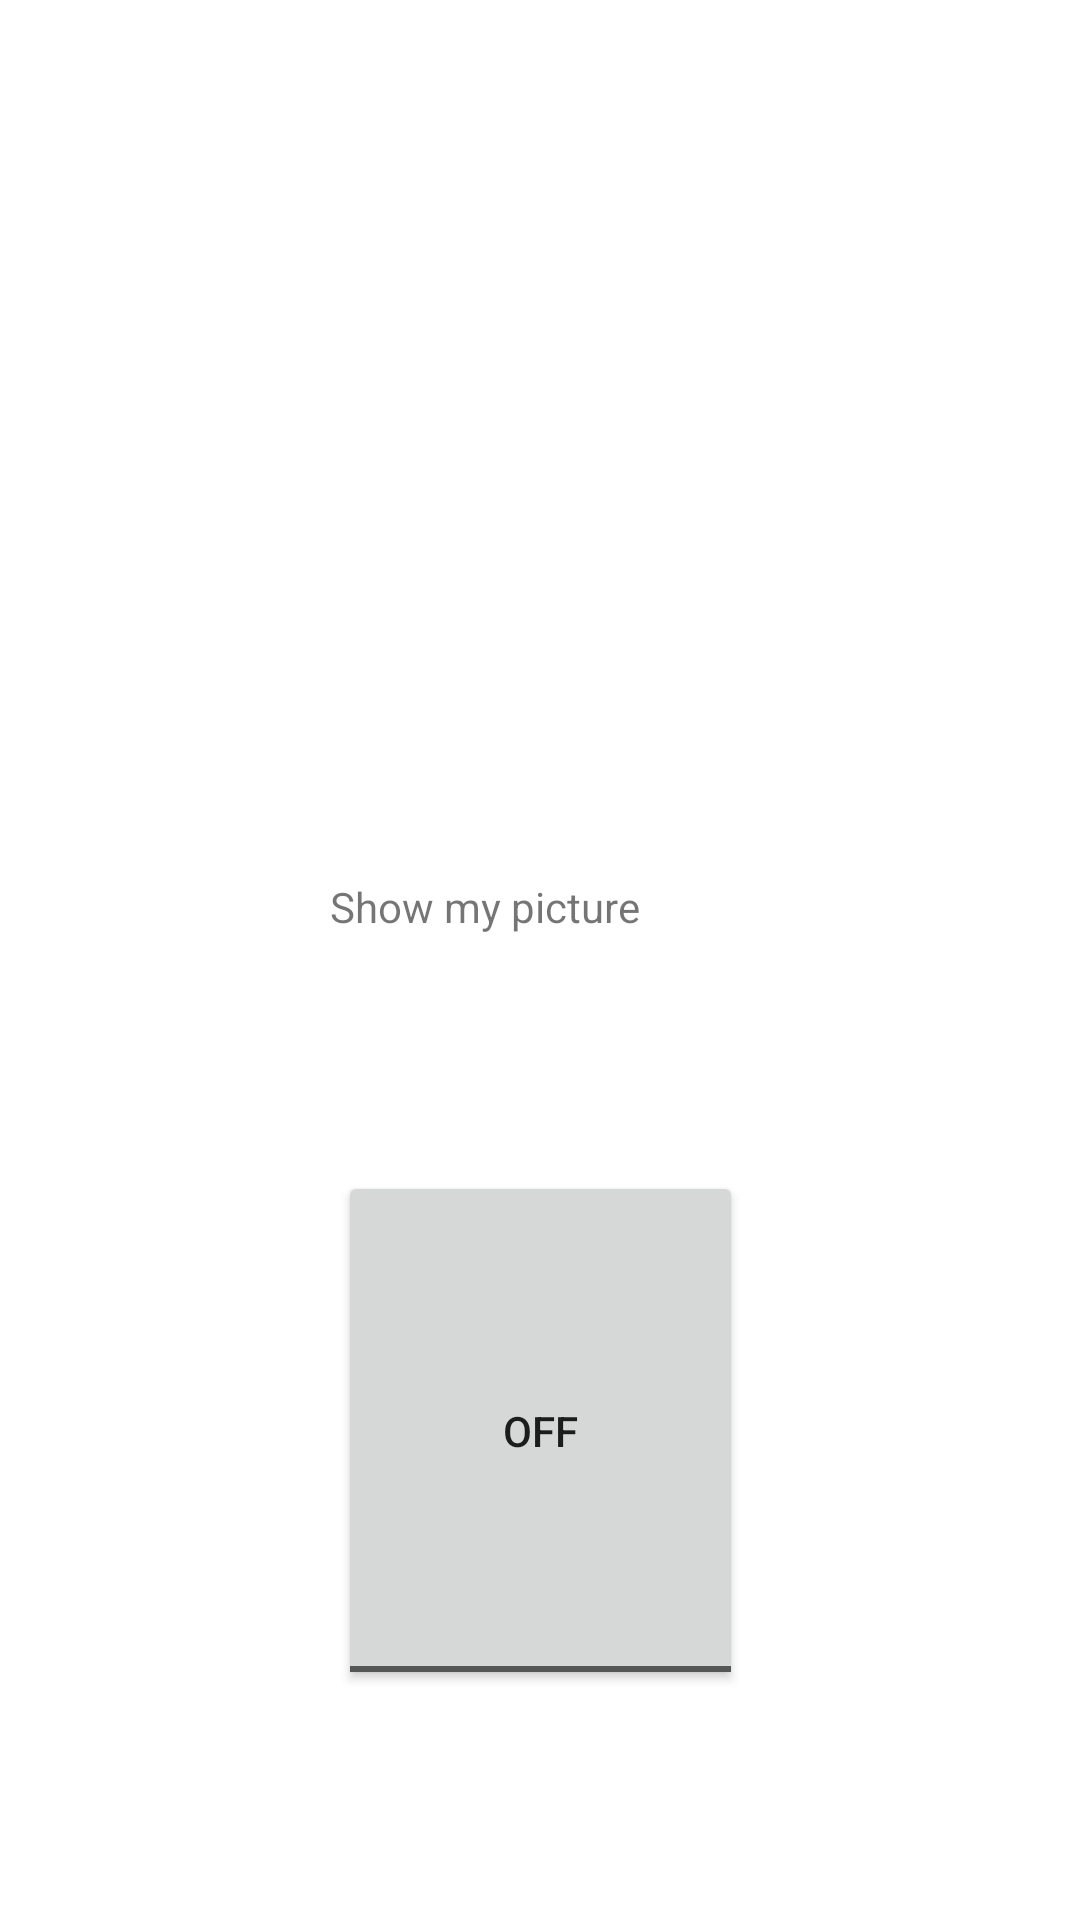

Reconstruct the res/layout file that produces this screen, plus the resources it refers to.
<!-- AndroidManifest.xml: application theme Theme.ShadyTest -->
<!-- res/layout/fragment_dashboard.xml -->
<?xml version="1.0" encoding="utf-8"?>
<androidx.constraintlayout.widget.ConstraintLayout xmlns:android="http://schemas.android.com/apk/res/android"
    xmlns:app="http://schemas.android.com/apk/res-auto"
    xmlns:tools="http://schemas.android.com/tools"
    android:layout_width="match_parent"
    android:layout_height="match_parent"
    tools:context=".ui.dashboard.DashboardFragment">

    <TextView
        android:id="@+id/text_dashboard"
        android:layout_width="match_parent"
        android:layout_height="wrap_content"
        android:layout_marginStart="8dp"
        android:layout_marginTop="8dp"
        android:layout_marginEnd="8dp"
        android:textAlignment="center"
        android:textSize="20sp"
        app:layout_constraintBottom_toBottomOf="parent"
        app:layout_constraintEnd_toEndOf="parent"
        app:layout_constraintStart_toStartOf="parent"
        app:layout_constraintTop_toTopOf="parent" />

    <ToggleButton
        android:id="@+id/toggleButton"
        android:layout_width="135dp"
        android:layout_height="173dp"
        android:text="ToggleButton"
        app:layout_constraintBottom_toBottomOf="parent"
        app:layout_constraintEnd_toEndOf="parent"
        app:layout_constraintHorizontal_bias="0.5"
        app:layout_constraintStart_toStartOf="parent"
        app:layout_constraintTop_toBottomOf="@+id/textView2" />

    <TextView
        android:id="@+id/textView2"
        android:layout_width="140dp"
        android:layout_height="21dp"
        android:text="Show my picture"
        app:layout_constraintBottom_toTopOf="@+id/toggleButton"
        app:layout_constraintEnd_toEndOf="parent"
        app:layout_constraintHorizontal_bias="0.5"
        app:layout_constraintStart_toStartOf="parent"
        app:layout_constraintTop_toBottomOf="@+id/imageView2" />

    <ImageView
        android:id="@+id/imageView2"
        android:layout_width="123dp"
        android:layout_height="139dp"
        app:layout_constraintBottom_toTopOf="@+id/textView2"
        app:layout_constraintEnd_toEndOf="parent"
        app:layout_constraintHorizontal_bias="0.5"
        app:layout_constraintStart_toStartOf="parent"
        app:layout_constraintTop_toTopOf="parent"
        app:srcCompat="@mipmap/ic_launcher"
        tools:src="@tools:sample/avatars" />
</androidx.constraintlayout.widget.ConstraintLayout>
<!-- resources referenced by this layout -->
<resources>
  <style name="Theme.ShadyTest" parent="Theme.MaterialComponents.DayNight.DarkActionBar">
          
          <item name="colorPrimary">@color/purple_500</item>
          <item name="colorPrimaryVariant">@color/purple_700</item>
          <item name="colorOnPrimary">@color/white</item>
          
          <item name="colorSecondary">@color/teal_200</item>
          <item name="colorSecondaryVariant">@color/teal_700</item>
          <item name="colorOnSecondary">@color/black</item>
          
          <item name="android:statusBarColor" tools:targetApi="l">?attr/colorPrimaryVariant</item>
          
      </style>
  <!-- not gathered from this repository: default colours our renderer supplied (Android Studio template values) -->
  <color name="purple_500">#FF6200EE</color>
  <color name="purple_700">#FF3700B3</color>
  <color name="teal_200">#FF03DAC5</color>
  <color name="teal_700">#FF018786</color>
  <color name="black">#FF000000</color>
  <color name="white">#FFFFFFFF</color>
</resources>
